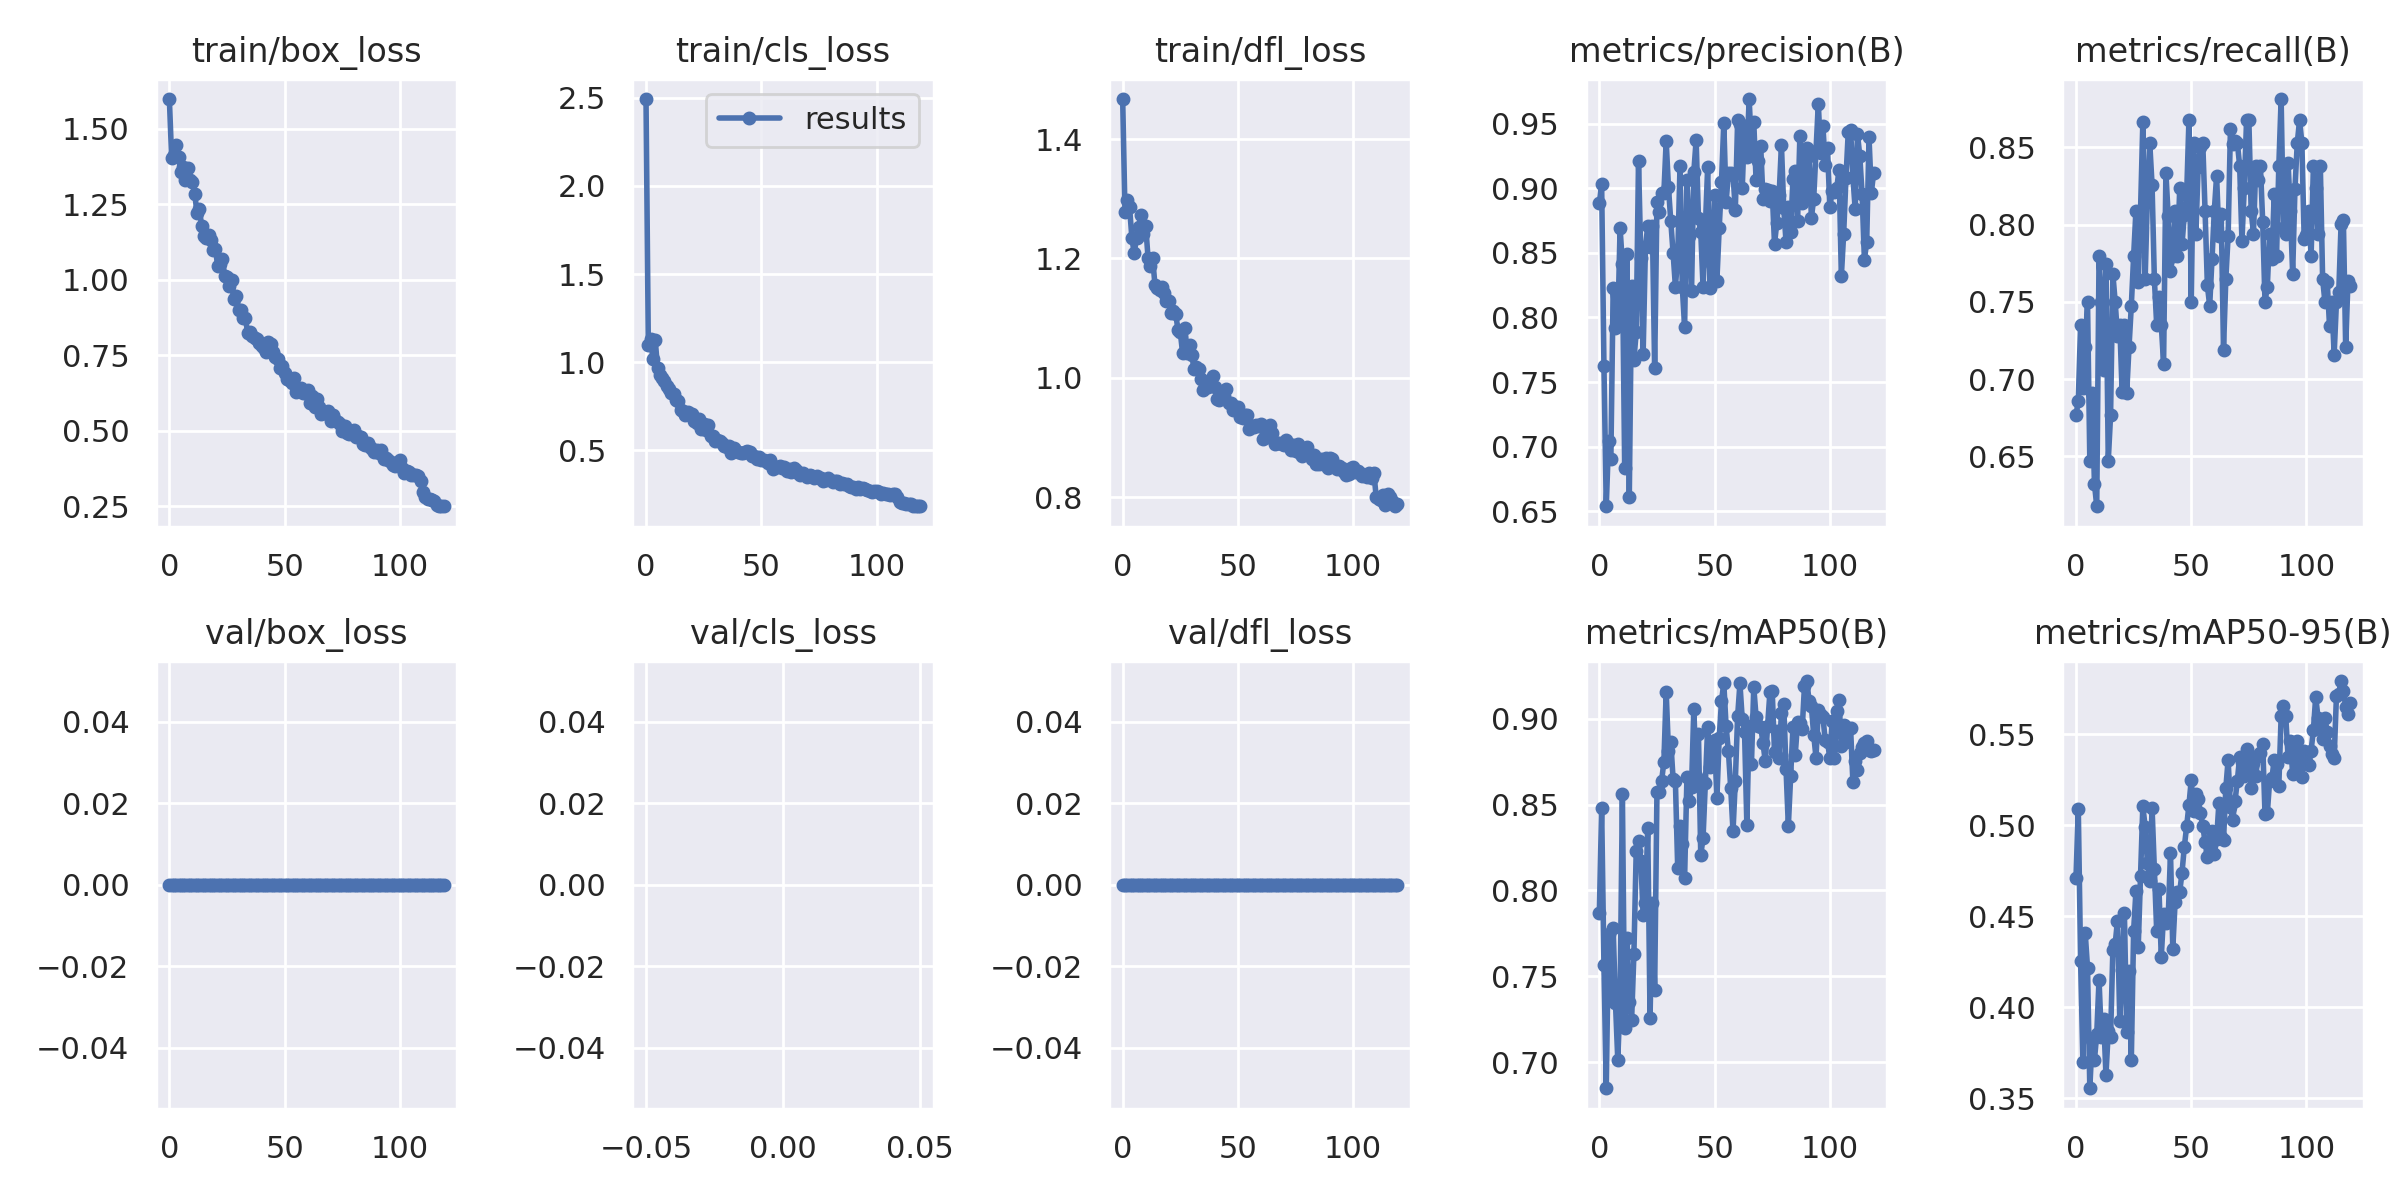

Values plotted in this chart, from the file beside it:
epoch, train/box_loss, train/cls_loss, train/dfl_loss, metrics/precision(B), metrics/recall(B), metrics/mAP50(B), metrics/mAP50-95(B), val/box_loss, val/cls_loss, val/dfl_loss, lr/pg0, lr/pg1, lr/pg2
0, 1.598, 2.492, 1.467, 0.8882, 0.6765, 0.7866, 0.4712, 0, inf, 0, 0.07079, 0.003246, 0.003246
1, 1.402, 1.096, 1.278, 0.9032, 0.6861, 0.8483, 0.5092, 0, inf, 0, 0.04074, 0.006525, 0.006525
2, 1.414, 1.13, 1.299, 0.7626, 0.7353, 0.7565, 0.4255, 0, inf, 0, 0.01063, 0.009749, 0.009749
3, 1.446, 1.02, 1.286, 0.6539, 0.6945, 0.6847, 0.3699, 0, inf, 0, 0.009753, 0.009753, 0.009753
4, 1.405, 1.127, 1.234, 0.7042, 0.7206, 0.7749, 0.4409, 0, inf, 0, 0.009753, 0.009753, 0.009753
5, 1.357, 0.9664, 1.209, 0.6907, 0.75, 0.7393, 0.4219, 0, inf, 0, 0.00967, 0.00967, 0.00967
6, 1.373, 0.9302, 1.235, 0.8224, 0.6471, 0.7778, 0.3556, 0, inf, 0, 0.009588, 0.009588, 0.009588
7, 1.33, 0.9127, 1.253, 0.7918, 0.6912, 0.7346, 0.382, 0, inf, 0, 0.009505, 0.009505, 0.009505
8, 1.37, 0.8912, 1.273, 0.7933, 0.6323, 0.7013, 0.371, 0, inf, 0, 0.009423, 0.009423, 0.009423
9, 1.329, 0.8681, 1.24, 0.8694, 0.6177, 0.7362, 0.3854, 0, inf, 0, 0.00934, 0.00934, 0.00934
10, 1.322, 0.8482, 1.254, 0.8414, 0.7794, 0.8562, 0.4153, 0, inf, 0, 0.009258, 0.009258, 0.009258
11, 1.285, 0.8257, 1.201, 0.6836, 0.75, 0.72, 0.3836, 0, inf, 0, 0.009175, 0.009175, 0.009175
12, 1.221, 0.823, 1.187, 0.8491, 0.7059, 0.7725, 0.3938, 0, inf, 0, 0.009092, 0.009092, 0.009092
13, 1.234, 0.7887, 1.2, 0.6611, 0.7745, 0.7348, 0.3628, 0, inf, 0, 0.00901, 0.00901, 0.00901
14, 1.179, 0.7805, 1.156, 0.8242, 0.6471, 0.7244, 0.387, 0, inf, 0, 0.008927, 0.008927, 0.008927
15, 1.144, 0.7319, 1.151, 0.7672, 0.6765, 0.7632, 0.3836, 0, inf, 0, 0.008845, 0.008845, 0.008845
16, 1.137, 0.7217, 1.147, 0.7886, 0.768, 0.823, 0.4318, 0, inf, 0, 0.008762, 0.008762, 0.008762
17, 1.149, 0.7026, 1.152, 0.9213, 0.75, 0.8288, 0.4348, 0, inf, 0, 0.00868, 0.00868, 0.00868
18, 1.131, 0.7194, 1.141, 0.8462, 0.7281, 0.8173, 0.4477, 0, inf, 0, 0.008597, 0.008597, 0.008597
19, 1.098, 0.6998, 1.128, 0.7715, 0.7353, 0.7858, 0.3927, 0, inf, 0, 0.008515, 0.008515, 0.008515
20, 1.101, 0.7076, 1.129, 0.8546, 0.6917, 0.7924, 0.4203, 0, inf, 0, 0.008433, 0.008433, 0.008433
21, 1.044, 0.6678, 1.108, 0.8705, 0.7353, 0.8366, 0.4518, 0, inf, 0, 0.00835, 0.00835, 0.00835
22, 1.051, 0.6567, 1.112, 0.8545, 0.691, 0.7259, 0.3866, 0, inf, 0, 0.008268, 0.008268, 0.008268
23, 1.07, 0.6781, 1.108, 0.871, 0.7206, 0.7927, 0.4201, 0, inf, 0, 0.008185, 0.008185, 0.008185
24, 1.012, 0.6194, 1.08, 0.7606, 0.7474, 0.742, 0.371, 0, inf, 0, 0.008103, 0.008103, 0.008103
25, 1.011, 0.6476, 1.077, 0.8895, 0.7794, 0.8575, 0.442, 0, inf, 0, 0.00802, 0.00802, 0.00802
26, 0.9779, 0.6183, 1.041, 0.8817, 0.8088, 0.8577, 0.4637, 0, inf, 0, 0.007938, 0.007938, 0.007938
27, 0.9995, 0.6449, 1.084, 0.8963, 0.7627, 0.8638, 0.4332, 0, inf, 0, 0.007855, 0.007855, 0.007855
28, 0.9356, 0.5833, 1.042, 0.8962, 0.8088, 0.8748, 0.4723, 0, inf, 0, 0.007772, 0.007772, 0.007772
29, 0.9474, 0.5798, 1.055, 0.9364, 0.8661, 0.9159, 0.5107, 0, inf, 0, 0.00769, 0.00769, 0.00769
30, 0.8994, 0.5559, 1.038, 0.9005, 0.7647, 0.8811, 0.4992, 0, inf, 0, 0.007607, 0.007607, 0.007607
31, 0.8982, 0.5581, 1.014, 0.8744, 0.8193, 0.8868, 0.4793, 0, inf, 0, 0.007525, 0.007525, 0.007525
32, 0.8718, 0.5563, 1.018, 0.8499, 0.8529, 0.865, 0.4692, 0, inf, 0, 0.007443, 0.007443, 0.007443
33, 0.8719, 0.5404, 1.015, 0.8239, 0.8258, 0.8635, 0.5097, 0, inf, 0, 0.00736, 0.00736, 0.00736
34, 0.8234, 0.5279, 0.9977, 0.8462, 0.7647, 0.8131, 0.4761, 0, inf, 0, 0.007278, 0.007278, 0.007278
35, 0.8283, 0.519, 0.9799, 0.9171, 0.7353, 0.8376, 0.4422, 0, inf, 0, 0.007195, 0.007195, 0.007195
36, 0.814, 0.5251, 0.9868, 0.8232, 0.7533, 0.8269, 0.465, 0, inf, 0, 0.007112, 0.007112, 0.007112
37, 0.8058, 0.488, 0.9851, 0.7924, 0.7353, 0.8073, 0.4276, 0, inf, 0, 0.00703, 0.00703, 0.00703
38, 0.8022, 0.513, 0.9899, 0.9061, 0.7099, 0.8659, 0.4512, 0, inf, 0, 0.006947, 0.006947, 0.006947
39, 0.7892, 0.4989, 1.003, 0.863, 0.8337, 0.852, 0.4461, 0, inf, 0, 0.006865, 0.006865, 0.006865
40, 0.7807, 0.4939, 0.9853, 0.8203, 0.8057, 0.8606, 0.449, 0, inf, 0, 0.006783, 0.006783, 0.006783
41, 0.7743, 0.4849, 0.9647, 0.9129, 0.7703, 0.906, 0.485, 0, inf, 0, 0.0067, 0.0067, 0.0067
42, 0.76, 0.4851, 0.9624, 0.9372, 0.7794, 0.8665, 0.4323, 0, inf, 0, 0.006618, 0.006618, 0.006618
43, 0.7945, 0.4937, 0.9691, 0.877, 0.8088, 0.8912, 0.4578, 0, inf, 0, 0.006535, 0.006535, 0.006535
44, 0.7878, 0.4963, 0.9693, 0.8659, 0.7794, 0.8205, 0.4637, 0, inf, 0, 0.006452, 0.006452, 0.006452
45, 0.7598, 0.4918, 0.9815, 0.8235, 0.8235, 0.8306, 0.4634, 0, inf, 0, 0.00637, 0.00637, 0.00637
46, 0.7437, 0.4663, 0.9577, 0.87, 0.7871, 0.8627, 0.4741, 0, inf, 0, 0.006287, 0.006287, 0.006287
47, 0.7379, 0.4686, 0.9571, 0.9164, 0.8065, 0.8952, 0.4883, 0, inf, 0, 0.006205, 0.006205, 0.006205
48, 0.7083, 0.4519, 0.9461, 0.8227, 0.819, 0.8721, 0.4994, 0, inf, 0, 0.006123, 0.006123, 0.006123
49, 0.7148, 0.4603, 0.9509, 0.8416, 0.8677, 0.8815, 0.5112, 0, inf, 0, 0.00604, 0.00604, 0.00604
50, 0.6924, 0.4454, 0.9506, 0.895, 0.75, 0.8879, 0.5249, 0, inf, 0, 0.005958, 0.005958, 0.005958
51, 0.6719, 0.4447, 0.9348, 0.8284, 0.8529, 0.8536, 0.5082, 0, inf, 0, 0.005875, 0.005875, 0.005875
52, 0.6673, 0.4388, 0.9333, 0.8689, 0.7941, 0.8888, 0.5172, 0, inf, 0, 0.005792, 0.005792, 0.005792
53, 0.6595, 0.4278, 0.9384, 0.9046, 0.8371, 0.9103, 0.5146, 0, inf, 0, 0.00571, 0.00571, 0.00571
54, 0.6748, 0.4439, 0.9372, 0.9507, 0.8505, 0.9209, 0.507, 0, inf, 0, 0.005627, 0.005627, 0.005627
55, 0.6298, 0.3956, 0.9141, 0.8894, 0.8529, 0.8956, 0.4996, 0, inf, 0, 0.005545, 0.005545, 0.005545
56, 0.6305, 0.4071, 0.9189, 0.9114, 0.8088, 0.8811, 0.491, 0, inf, 0, 0.005463, 0.005463, 0.005463
57, 0.6416, 0.4074, 0.9178, 0.9118, 0.7606, 0.8595, 0.4825, 0, inf, 0, 0.00538, 0.00538, 0.00538
58, 0.6261, 0.4125, 0.9202, 0.9104, 0.7475, 0.8345, 0.4856, 0, inf, 0, 0.005298, 0.005298, 0.005298
59, 0.6241, 0.4018, 0.9189, 0.8831, 0.7775, 0.864, 0.4969, 0, inf, 0, 0.005215, 0.005215, 0.005215
... 60 more rows
